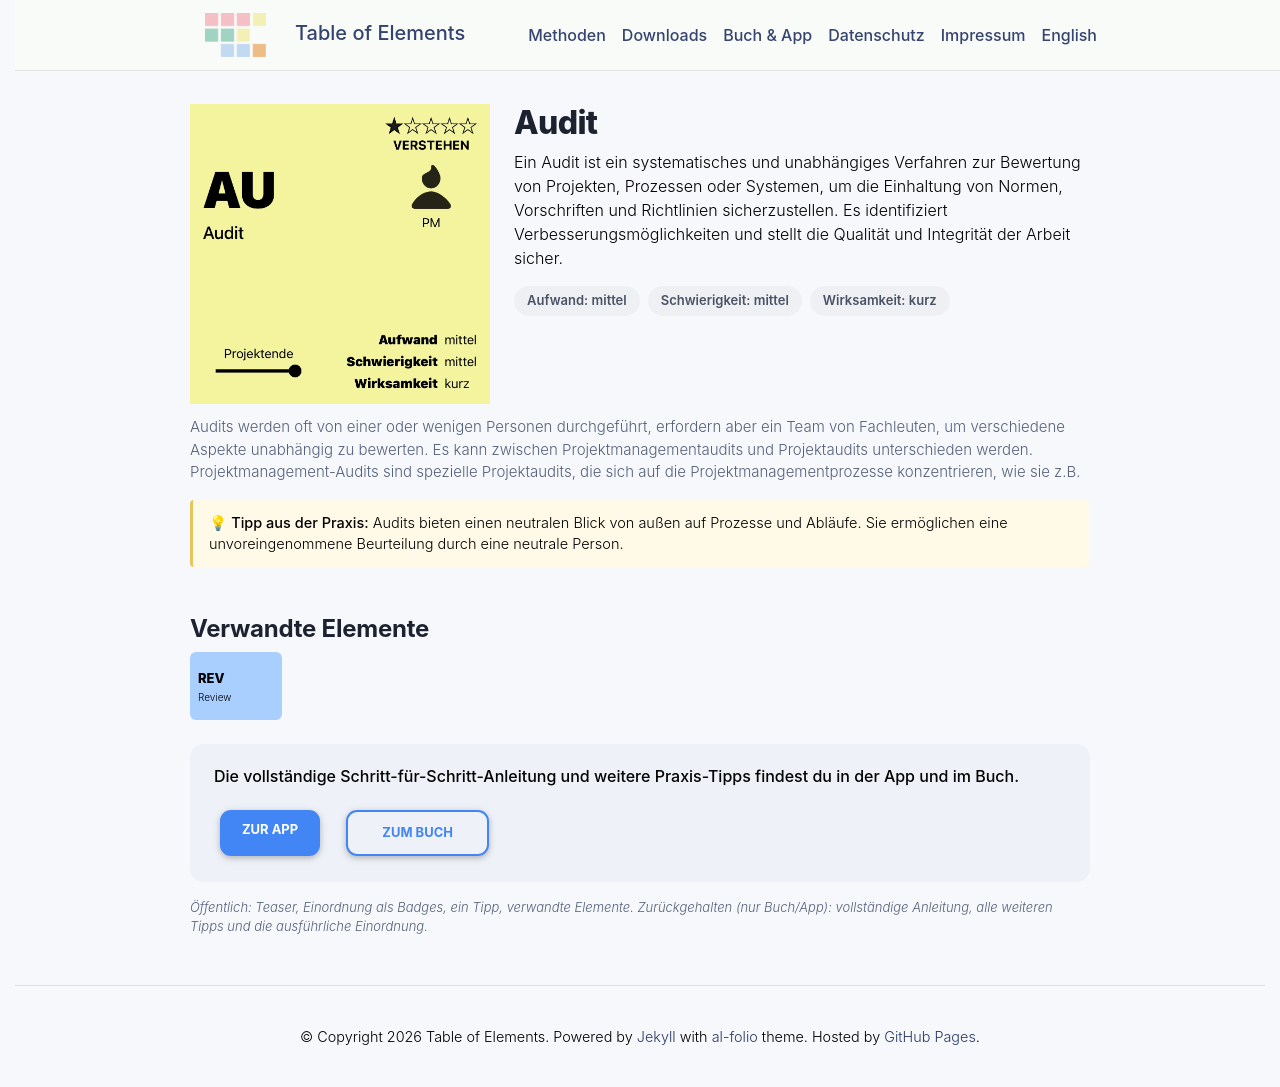

repository: table-of-elements/table-of-elements.github.io · page: de/elements/AU/index.html · generator: jekyll

---
lang: de
layout: default
permalink: /de/elements/AU/
subtitle: "Audit"
title: "AU | Audit"
description: "Ein Audit ist ein systematisches und unabhängiges Verfahren zur Bewertung von Projekten, Prozessen oder Systemen, um die Einhaltung von Normen, Vorschriften und Richtlinien sicherzustellen. Es identifiziert Verbesserungsmöglichkeiten und stellt die Qualität und Integrität der Arbeit sicher."
og_image: /assets/img/elements/de/AU.og.png
---

{% include figure.liquid loading="eager" path="assets/img/elements/de/AU.card.png" class="img-fluid" width="300" height="300" alt="AU | Audit" %}

# Audit

Ein Audit ist ein systematisches und unabhängiges Verfahren zur Bewertung von Projekten, Prozessen oder Systemen, um die Einhaltung von Normen, Vorschriften und Richtlinien sicherzustellen. Es identifiziert Verbesserungsmöglichkeiten und stellt die Qualität und Integrität der Arbeit sicher.
